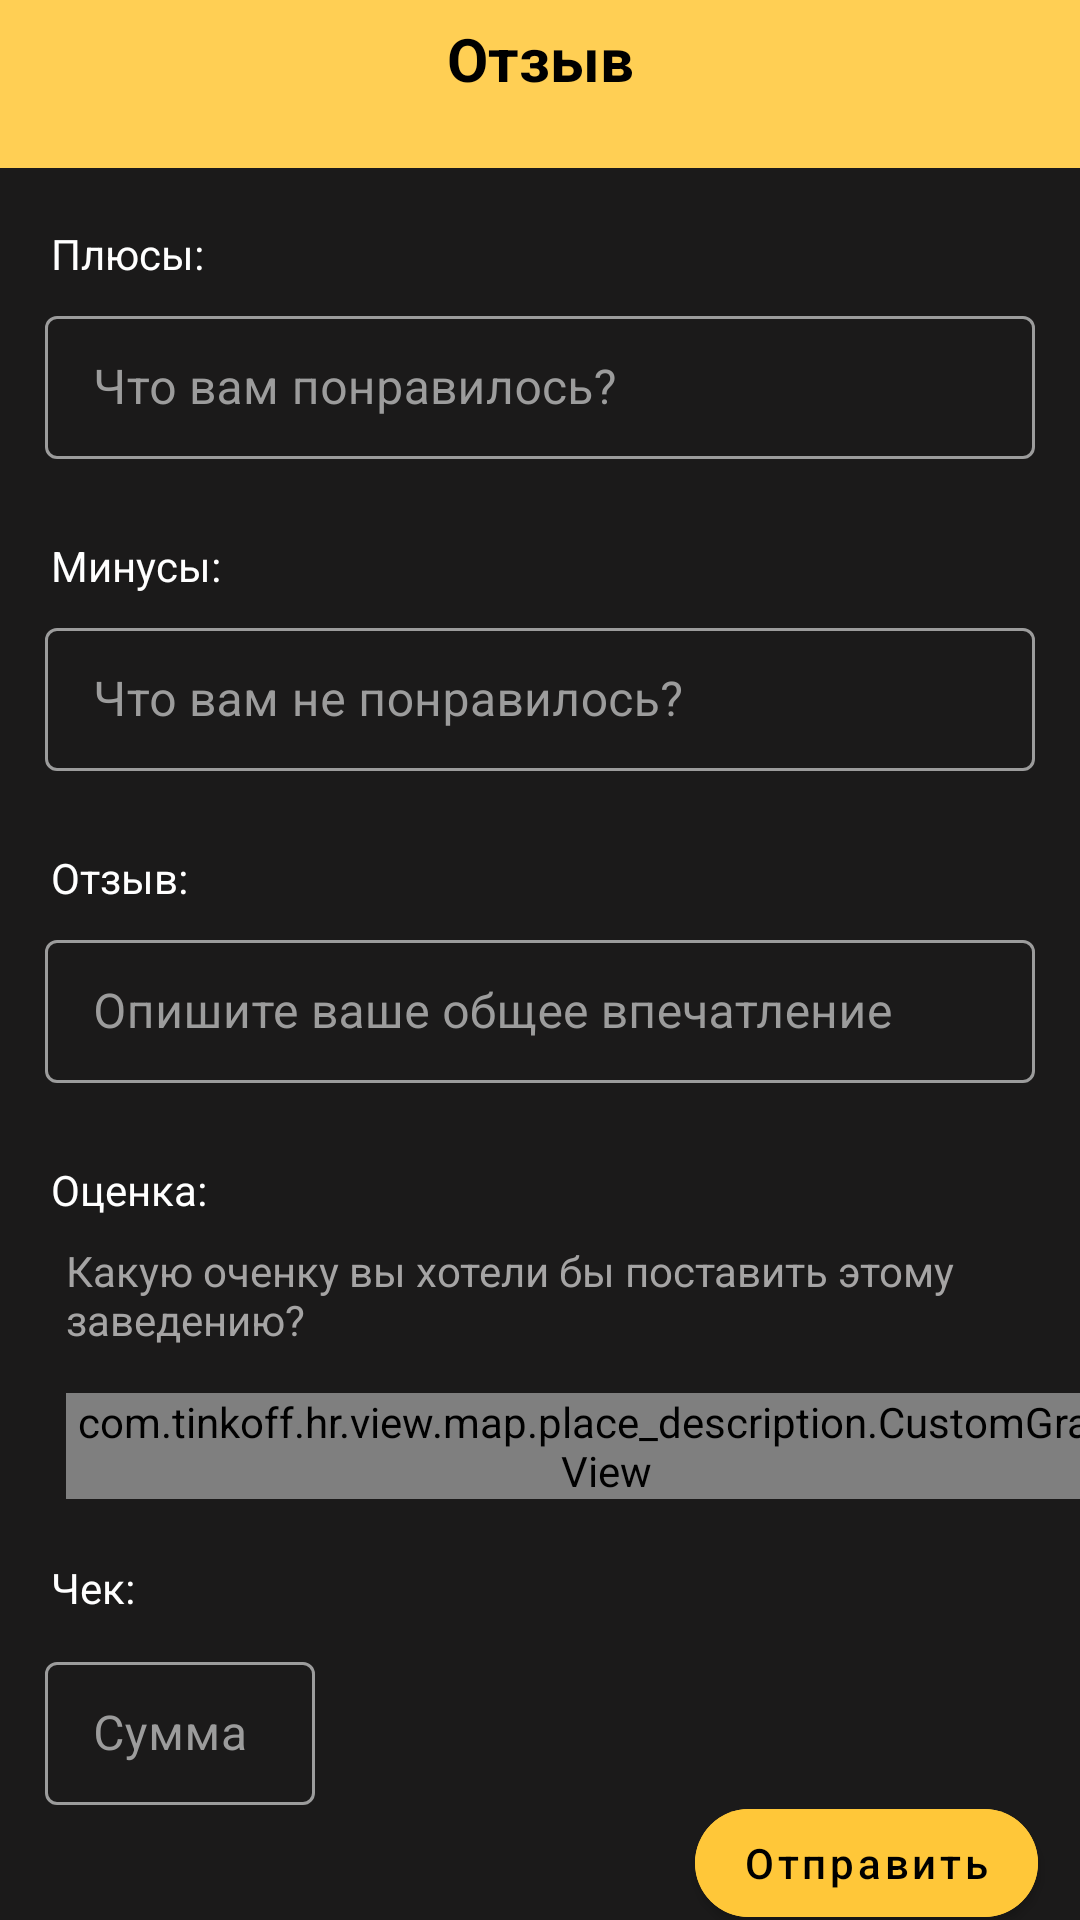

The Android layout XML behind this screen, and the referenced resources:
<!-- AndroidManifest.xml: application theme Theme.HR -->
<!-- res/layout/fragment_create_review.xml -->
<?xml version="1.0" encoding="utf-8"?>
<layout xmlns:android="http://schemas.android.com/apk/res/android"
    xmlns:app="http://schemas.android.com/apk/res-auto">

    <data>

        <variable
            name="place"
            type="com.tinkoff.hr.domain.Place" />
    </data>

    <androidx.constraintlayout.widget.ConstraintLayout
        android:layout_width="match_parent"
        android:layout_height="match_parent"
        android:background="@color/create_review_background">

        <androidx.appcompat.widget.Toolbar
            android:id="@+id/toolbar"
            style="@style/RightToolbar"
            android:layout_width="match_parent"
            android:layout_height="wrap_content"
            android:background="@color/main_yellow"
            app:layout_constraintEnd_toEndOf="parent"
            app:layout_constraintStart_toStartOf="parent"
            app:layout_constraintTop_toTopOf="parent">

            <androidx.constraintlayout.widget.ConstraintLayout
                android:layout_width="match_parent"
                android:layout_height="56dp">

                <androidx.appcompat.widget.AppCompatImageButton
                    android:id="@+id/btn_back"
                    android:layout_width="50dp"
                    android:layout_height="50dp"
                    android:background="@color/transparent"
                    android:src="@drawable/ic_arrow_back"
                    android:tint="@color/black"
                    android:clickable="true"
                    android:focusable="true"
                    app:layout_constraintBottom_toBottomOf="parent"
                    app:layout_constraintStart_toStartOf="parent"
                    app:layout_constraintTop_toTopOf="parent" />

                <TextView
                    android:id="@+id/tv_review"
                    android:layout_width="wrap_content"
                    android:layout_height="wrap_content"
                    android:layout_marginTop="6dp"
                    android:text="@string/review"
                    android:textColor="@color/black"
                    android:textSize="20sp"
                    android:textStyle="bold"
                    app:layout_constraintEnd_toEndOf="parent"
                    app:layout_constraintStart_toStartOf="parent"
                    app:layout_constraintTop_toTopOf="parent" />

                <TextView
                    android:id="@+id/tv_name_plus_address"
                    android:layout_width="wrap_content"
                    android:layout_height="wrap_content"
                    android:layout_marginBottom="6dp"
                    android:text="@{place.name + ` ` + `(` + place.address + `)`}"
                    android:textColor="@color/black"
                    android:textSize="14sp"
                    app:layout_constraintBottom_toBottomOf="parent"
                    app:layout_constraintEnd_toEndOf="@+id/tv_review"
                    app:layout_constraintStart_toStartOf="@+id/tv_review" />
            </androidx.constraintlayout.widget.ConstraintLayout>
        </androidx.appcompat.widget.Toolbar>

        <TextView
            android:id="@+id/tv_pluses_review"
            android:layout_width="wrap_content"
            android:layout_height="wrap_content"
            android:layout_marginStart="17dp"
            android:layout_marginTop="19dp"
            android:text="@string/pluses"
            android:textColor="@color/white"
            app:layout_constraintStart_toStartOf="parent"
            app:layout_constraintTop_toBottomOf="@+id/toolbar" />

        <com.google.android.material.textfield.TextInputLayout
            android:id="@+id/til_pluses"
            style="@style/TextInputLayoutCreateReview"
            android:layout_width="match_parent"
            android:layout_height="wrap_content"
            android:layout_marginHorizontal="15dp"
            android:layout_marginTop="6dp"
            android:hint="@string/what_did_you_like"
            app:layout_constraintEnd_toEndOf="parent"
            app:layout_constraintStart_toStartOf="parent"
            app:layout_constraintTop_toBottomOf="@+id/tv_pluses_review">

            <com.google.android.material.textfield.TextInputEditText
                android:layout_width="match_parent"
                android:layout_height="wrap_content"
                android:inputType="textCapSentences|textMultiLine"
                android:textColor="@color/til_create_review_hint"/>
        </com.google.android.material.textfield.TextInputLayout>

        <TextView
            android:id="@+id/tv_minuses_review"
            android:layout_width="wrap_content"
            android:layout_height="wrap_content"
            android:layout_marginStart="17dp"
            android:layout_marginTop="26dp"
            android:text="@string/minuses"
            android:textColor="@color/white"
            app:layout_constraintStart_toStartOf="parent"
            app:layout_constraintTop_toBottomOf="@+id/til_pluses" />

        <com.google.android.material.textfield.TextInputLayout
            android:id="@+id/til_minuses"
            style="@style/TextInputLayoutCreateReview"
            android:layout_width="match_parent"
            android:layout_height="wrap_content"
            android:layout_marginHorizontal="15dp"
            android:layout_marginTop="6dp"
            android:hint="@string/what_did_you_dislike"
            app:layout_constraintEnd_toEndOf="parent"
            app:layout_constraintStart_toStartOf="parent"
            app:layout_constraintTop_toBottomOf="@+id/tv_minuses_review">

            <com.google.android.material.textfield.TextInputEditText
                android:layout_width="match_parent"
                android:layout_height="wrap_content"
                android:inputType="textCapSentences"
                android:textColor="@color/til_create_review_hint"/>
        </com.google.android.material.textfield.TextInputLayout>

        <TextView
            android:id="@+id/tv_review_review"
            android:layout_width="wrap_content"
            android:layout_height="wrap_content"
            android:layout_marginStart="17dp"
            android:layout_marginTop="26dp"
            android:text="@string/review_two_dots"
            android:textColor="@color/white"
            app:layout_constraintStart_toStartOf="parent"
            app:layout_constraintTop_toBottomOf="@+id/til_minuses" />

        <com.google.android.material.textfield.TextInputLayout
            android:id="@+id/til_review"
            style="@style/TextInputLayoutCreateReview"
            android:layout_width="match_parent"
            android:layout_height="wrap_content"
            android:layout_marginHorizontal="15dp"
            android:layout_marginTop="6dp"
            android:hint="@string/review_your_impression"
            app:layout_constraintEnd_toEndOf="parent"
            app:layout_constraintStart_toStartOf="parent"
            app:layout_constraintTop_toBottomOf="@+id/tv_review_review">

            <com.google.android.material.textfield.TextInputEditText
                android:layout_width="match_parent"
                android:layout_height="wrap_content"
                android:inputType="textCapSentences"
                android:textColor="@color/til_create_review_hint"/>
        </com.google.android.material.textfield.TextInputLayout>

        <TextView
            android:id="@+id/tv_grade"
            android:layout_width="wrap_content"
            android:layout_height="wrap_content"
            android:layout_marginStart="17dp"
            android:layout_marginTop="26dp"
            android:text="@string/grade"
            android:textColor="@color/white"
            app:layout_constraintStart_toStartOf="parent"
            app:layout_constraintTop_toBottomOf="@+id/til_review" />

        <TextView
            android:id="@+id/tv_grade_desc"
            android:layout_width="wrap_content"
            android:layout_height="wrap_content"
            android:layout_marginStart="22dp"
            android:layout_marginTop="8dp"
            android:text="@string/grade_for_this_place"
            android:textColor="@color/create_review_additional_text"
            app:layout_constraintStart_toStartOf="parent"
            app:layout_constraintTop_toBottomOf="@+id/tv_grade" />

        <com.tinkoff.hr.view.map.place_description.CustomGradeView
            android:id="@+id/view_rating"
            android:layout_width="wrap_content"
            android:layout_height="wrap_content"
            android:layout_marginTop="15dp"
            app:layout_constraintStart_toStartOf="@+id/tv_grade_desc"
            app:layout_constraintTop_toBottomOf="@+id/tv_grade_desc" />

        <TextView
            android:id="@+id/tv_check"
            android:layout_width="wrap_content"
            android:layout_height="wrap_content"
            android:layout_marginStart="17dp"
            android:layout_marginTop="20dp"
            android:text="@string/check"
            android:textColor="@color/white"
            app:layout_constraintStart_toStartOf="parent"
            app:layout_constraintTop_toBottomOf="@+id/view_rating" />

        <com.google.android.material.textfield.TextInputLayout
            android:id="@+id/til_price"
            style="@style/TextInputLayoutCreateReview"
            android:layout_width="90dp"
            android:layout_height="wrap_content"
            android:layout_marginStart="15dp"
            android:layout_marginTop="10dp"
            android:hint="@string/price_hint"
            app:layout_constraintStart_toStartOf="parent"
            app:layout_constraintTop_toBottomOf="@+id/tv_check">

            <com.google.android.material.textfield.TextInputEditText
                android:layout_width="match_parent"
                android:layout_height="wrap_content"
                android:inputType="textCapSentences"
                android:textColor="@color/til_create_review_hint"/>
        </com.google.android.material.textfield.TextInputLayout>

        <com.google.android.material.button.MaterialButton
            android:id="@+id/btn_send_review"
            android:layout_width="wrap_content"
            android:layout_height="wrap_content"
            android:text="@string/send"
            android:textSize="14sp"
            app:cornerRadius="20dp"
            app:icon="@drawable/ic_done_all"
            android:layout_marginEnd="14dp"
            android:textAllCaps="false"
            android:backgroundTint="@color/btn_send_background"
            android:textColor="@color/black"
            app:iconTint="@color/black"
            app:layout_constraintBottom_toBottomOf="parent"
            app:layout_constraintEnd_toEndOf="parent"
            app:layout_constraintTop_toBottomOf="@+id/til_price" />

    </androidx.constraintlayout.widget.ConstraintLayout>
</layout>
<!-- resources referenced by this layout -->
<resources>
  <color name="black">#000000</color>
  <color name="btn_send_background">#FFC739</color>
  <color name="create_review_additional_text">#A5A4A4</color>
  <color name="create_review_background">#1B1A1A</color>
  <color name="main_yellow">#FFCF54</color>
  <color name="til_create_review_hint">#9C9C9C</color>
  <color name="transparent">#00FFFFFF</color>
  <color name="white">#FFFFFFFF</color>
  <string name="check">Чек:</string>
  <string name="grade">Оценка:</string>
  <string name="grade_for_this_place">Какую оченку вы хотели бы поставить этому\nзаведению?</string>
  <string name="minuses">Минусы:</string>
  <string name="pluses">Плюсы:</string>
  <string name="price_hint">Сумма</string>
  <string name="review">Отзыв</string>
  <string name="review_two_dots">Отзыв:</string>
  <string name="review_your_impression">Опишите ваше общее впечатление</string>
  <string name="send">Отправить</string>
  <string name="what_did_you_dislike">Что вам не понравилось?</string>
  <string name="what_did_you_like">Что вам понравилось?</string>
  <style name="RightToolbar" parent="Widget.MaterialComponents.Toolbar">
          <item name="contentInsetEnd">0dp</item>
          <item name="contentInsetStart">0dp</item>
          <item name="contentInsetRight">0dp</item>
          <item name="contentInsetLeft">0dp</item>
      </style>
  <style name="TextInputLayoutCreateReview" parent="Widget.MaterialComponents.TextInputLayout.OutlinedBox.Dense">
          <item name="boxStrokeColor">@color/til_create_review_hint</item>
          <item name="android:textColorHint">@color/til_create_review_hint</item>
          <item name="hintTextColor">@color/til_create_review_hint</item>
      </style>
  <style name="Theme.HR" parent="Theme.MaterialComponents.Light.NoActionBar">
          
          <item name="colorPrimary">@color/primary</item>
          <item name="colorPrimaryVariant">@color/purple_700</item>
          <item name="colorOnPrimary">@color/white</item>
          
          <item name="colorSecondary">@color/teal_200</item>
          <item name="colorSecondaryVariant">@color/teal_700</item>
          <item name="colorOnSecondary">@color/black</item>
          
          <item name="android:statusBarColor" tools:targetApi="l">@color/primary</item>
          
      </style>
  <color name="primary">#121212</color>
  <color name="purple_700">#FF3700B3</color>
  <color name="teal_200">#FF03DAC5</color>
  <color name="teal_700">#FF018786</color>
</resources>
